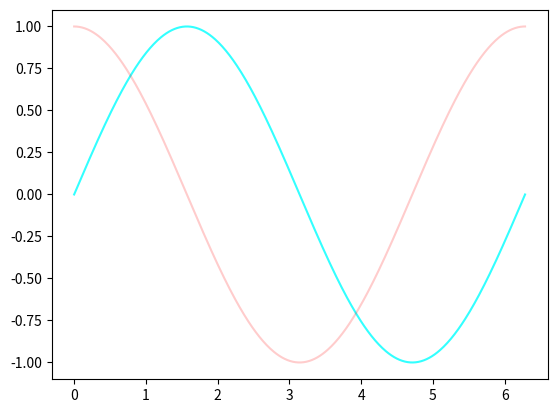

The matplotlib source for this figure:
# ch2_12.py
import matplotlib.pyplot as plt
import numpy as np

x = np.linspace(0, 2*np.pi, 500)    # 建立含500個元素的陣列
y1 = np.sin(x)                      # sin函數
y2 = np.cos(x)                      # cos函數
plt.plot(x,y1,color=((0/255,255/255,255/255,0.8)))  # 青色,透明度0.8            
plt.plot(x,y2,color=((255/255,0/255,0/255,0.2)))    # 紅色,透明度0.2
plt.show()




